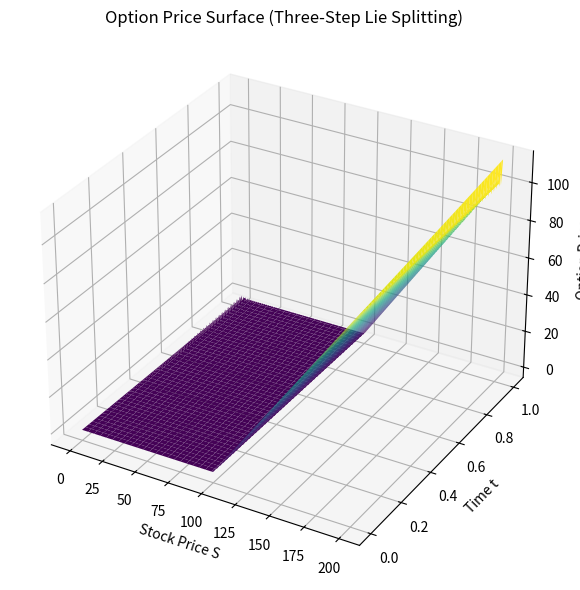

Here is the Python script that generated this plot:
import numpy as np
import matplotlib.pyplot as plt
from scipy.fft import fft, ifft
from mpl_toolkits.mplot3d import Axes3D

def lie_splitting_three_subproblems_no_interp(T, N_t, N, r, sigma, alpha, S_min, S_max, psi):
    dt = T / N_t
    S = np.linspace(S_min, S_max, N)
    dS = S[1] - S[0]

    k = np.fft.fftfreq(N, d=dS) * 2 * np.pi
    k = np.fft.fftshift(k)
    ik_alpha = np.fft.ifftshift(np.abs(k)**alpha * np.exp(1j * np.pi * alpha / 2 * np.sign(k)))

    A = np.zeros((N_t, N), dtype=complex)
    A[0, :] = psi(S)

    for n in range(N_t - 1):
        A_hat = fft(A[n, :])
        u_hat = A_hat * np.exp(-0.5 * sigma**alpha * ik_alpha * dt)
        u = ifft(u_hat)

        S_transformed = S * np.exp(-r * dt)
        q = np.zeros_like(u)

        for j, s_val in enumerate(S):
            s_target = s_val * np.exp(-r * dt)
            if S_min <= s_target <= S_max:
                j_prime = np.argmin(np.abs(S - s_target))
                q[j] = u[j_prime]
            else:
                q[j] = 0

        A[n + 1, :] = np.exp(r * dt) * q

    return S, A

# Parameters
T = 1.0
N_t = 100
N = 256
r = 0.05
sigma = 0.2
alpha = 1.5
S_min = 0
S_max = 200
K = 100

def psi(S):
    return np.maximum(S - K, 0)

# Run
S_grid, A_sol = lie_splitting_three_subproblems_no_interp(T, N_t, N, r, sigma, alpha, S_min, S_max, psi)

# Plotting
T_vals = np.linspace(0, T, N_t)
S_vals, T_mesh = np.meshgrid(S_grid, T_vals)
A_real = np.real(A_sol)

fig = plt.figure(figsize=(10, 6))
ax = fig.add_subplot(111, projection='3d')
ax.plot_surface(S_vals, T_mesh, A_real, cmap='viridis')
ax.set_xlabel('Stock Price S')
ax.set_ylabel('Time t')
ax.set_zlabel('Option Price')
ax.set_title('Option Price Surface (Three-Step Lie Splitting)')
plt.tight_layout()
plt.show()
